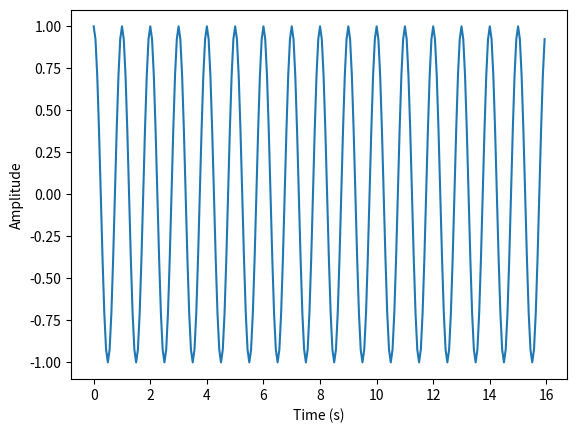

The matplotlib source for this figure: (Note: this script raises an exception after producing the figure.)
%matplotlib inline
import matplotlib
import matplotlib.pyplot as plt
import numpy as np
import scipy
import scipy.signal

def compute_fourier_transform(data_time_domain):
    # FILL IN THE MISSING CODE
    return data_frequency_domain

def compute_inverse_fourier_transform(data_frequency_domain):
    # FILL IN THE MISSING CODE
    return data_time_domain / N



omega = 1. * (2*np.pi)
sample_rate = 1. / 16.
times = np.arange(256) * sample_rate

data_time_domain_CASE_1 = np.sin(times * omega)

data_time_domain_CASE_2 = np.sin(times * omega) + np.cos(times*2*omega) + np.sin(times*3*omega)

np.random.seed(1959)
data_time_domain_CASE_3 = np.random.normal(size=256)

data_time_domain_CASE_4 = np.zeros(256)
data_time_domain_CASE_4[3] = 1.

# Add many plots here. The 4 data you want to run on are:
# data_time_domain_CASE_1
# data_time_domain_CASE_2
# data_time_domain_CASE_3
# data_time_domain_CASE_4



# This will time your function for a set of lengths. You need to run this, plot the data that comes out and
# examine the resulting curve. Does it follow a y = a * x**2 + b * x + c curve?

# WARNING: These data sets are longer than 256 samples. Make sure your Fourier transform function can handle that! 
data_time_domain_CASE_3 = np.random.normal(size=256)
%timeit -n 2 -r 2 compute_fourier_transform(data_time_domain_CASE_3)
data_time_domain_CASE_3 = np.random.normal(size=256*2)
%timeit -n 2 -r 2 compute_fourier_transform(data_time_domain_CASE_3)
data_time_domain_CASE_3 = np.random.normal(size=256*3)
%timeit -n 2 -r 2 compute_fourier_transform(data_time_domain_CASE_3)
data_time_domain_CASE_3 = np.random.normal(size=256*4)
%timeit -n 2 -r 2 compute_fourier_transform(data_time_domain_CASE_3)
data_time_domain_CASE_3 = np.random.normal(size=256*5)
%timeit -n 2 -r 2 compute_fourier_transform(data_time_domain_CASE_3)
data_time_domain_CASE_3 = np.random.normal(size=256*6)
%timeit -n 2 -r 2 compute_fourier_transform(data_time_domain_CASE_3)
data_time_domain_CASE_3 = np.random.normal(size=256*7)
%timeit -n 2 -r 2 compute_fourier_transform(data_time_domain_CASE_3)
data_time_domain_CASE_3 = np.random.normal(size=256*8)
%timeit -n 2 -r 2 compute_fourier_transform(data_time_domain_CASE_3)
data_time_domain_CASE_3 = np.random.normal(size=256*9)
%timeit -n 2 -r 2 compute_fourier_transform(data_time_domain_CASE_3)

def compute_fourier_transform_numpy(data_time_domain):
    # FILL IN THE MISSING CODE, using the numpy library to perform an FFT. Google how to use it!
    return data_frequency_domain

def compute_inverse_fourier_transform_numpy(data_frequency_domain):
    # FILL IN THE MISSING CODE, using the numpy library to perform an IFFT. Google how to use it!
    return data_time_domain


# Here's an example of using your functions to call numpy's FFT on the first example.
omega = 1. * (2*np.pi)
data_length = 16
sample_rate = 16.
times = np.arange(256) / sample_rate
frequencies = np.arange(256) * (1./(data_length*sample_rate))
data_time_domain = np.cos(times * omega)
plt.plot(times,data_time_domain)
plt.xlabel('Time (s)')
plt.ylabel('Amplitude')

data_fourier_domain = compute_fourier_transform_numpy(data_time_domain)
plt.figure()
plt.plot(frequencies, data_fourier_domain.real)
plt.plot(frequencies, data_fourier_domain.imag)
plt.title('Fourier Transform')
plt.xlabel('Frequency (Hz)')
plt.ylabel('Amplitude')
plt.legend(['Real component','Imag component'])

plt.figure()
data_time_domain_inv = compute_inverse_fourier_transform_numpy(data_fourier_domain)
plt.plot(times, data_time_domain_inv.real)
plt.plot(times, data_time_domain_inv.imag)
plt.title('Original data (hopefully)')
plt.xlabel('Time (s)')
plt.ylabel('Amplitude')
plt.legend(['Real component','Imag component'])

